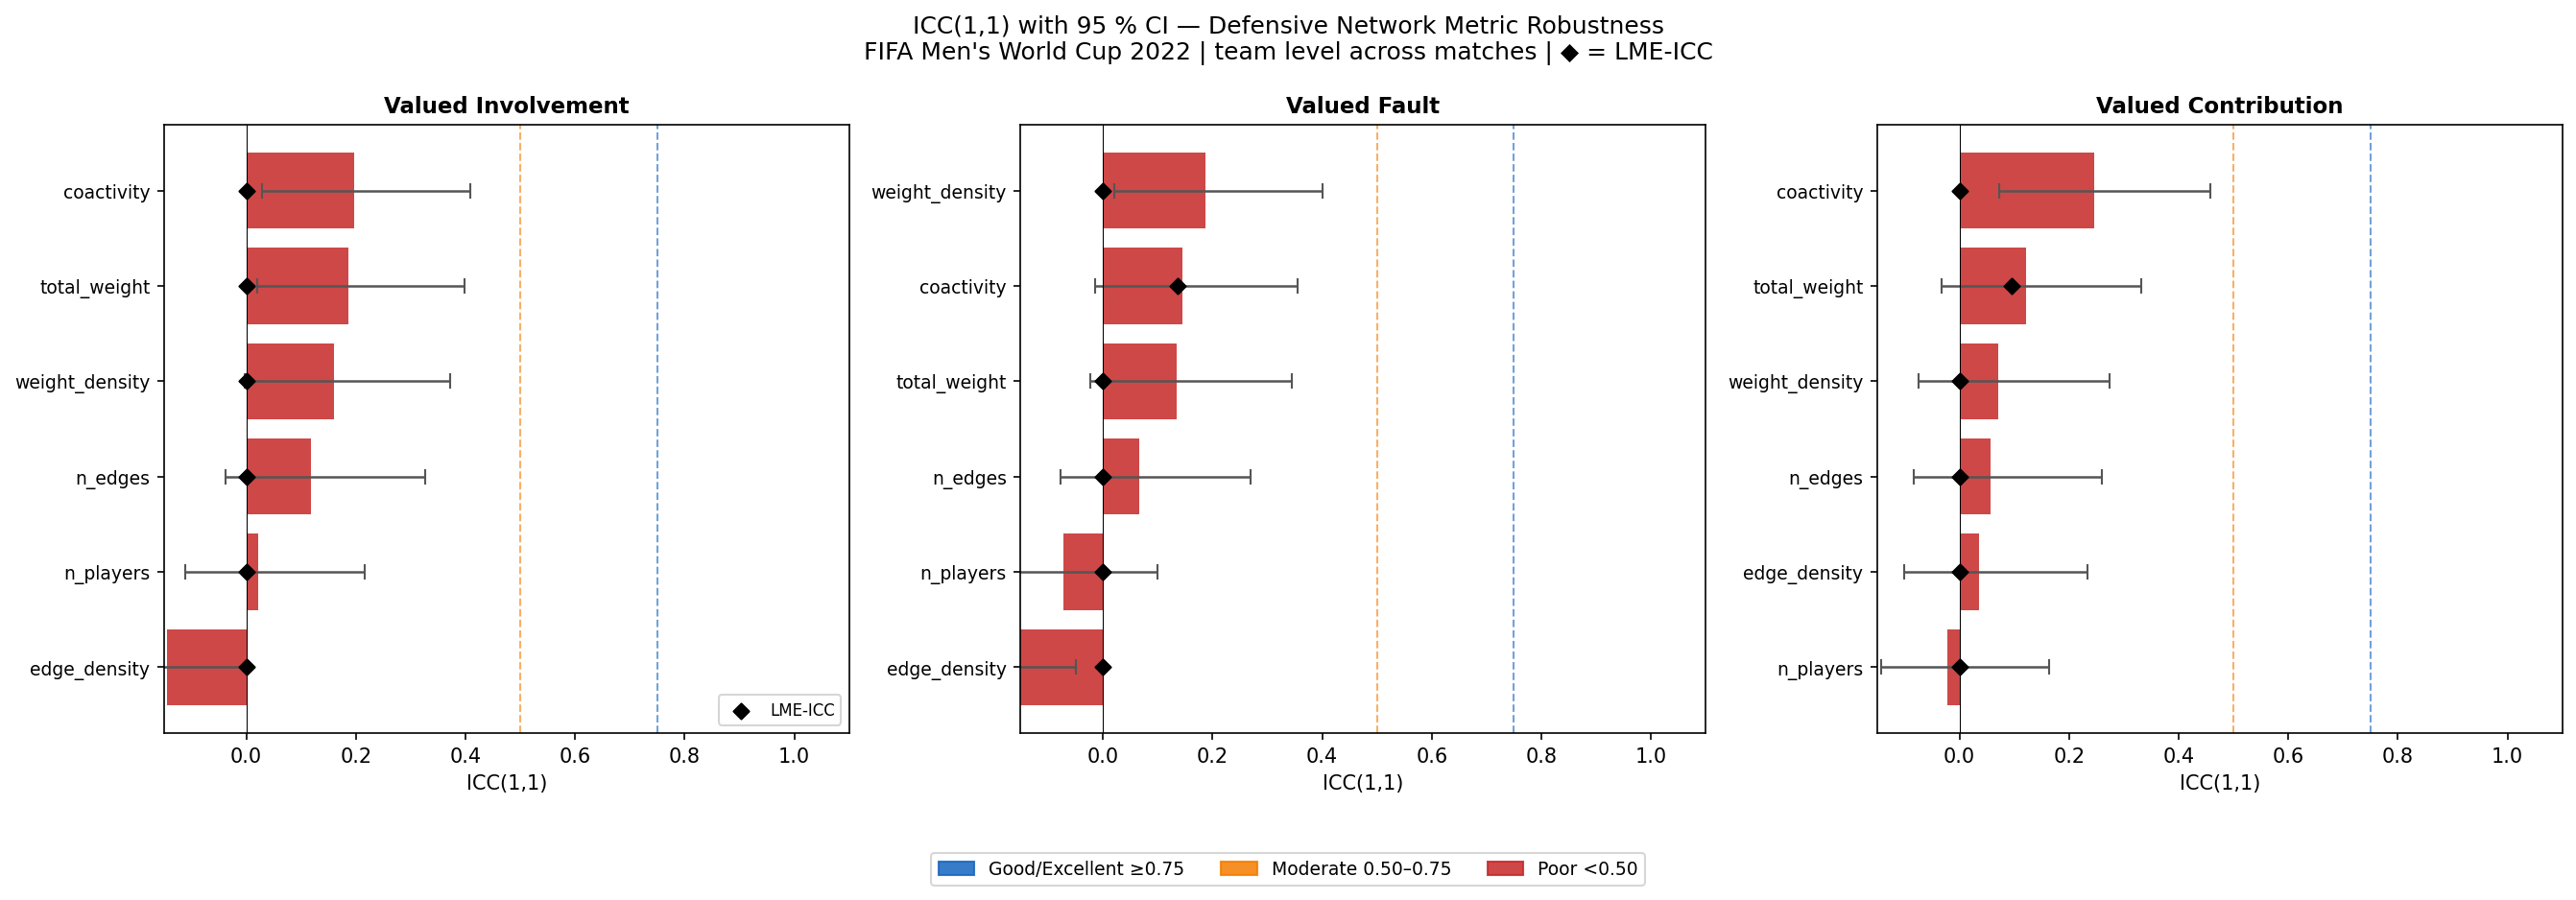

Source data for this figure (header and first rows):
metric, metric_group, icc_oneway, icc_ci_lower, icc_ci_upper, icc_p_value, icc_lme, n_teams, mean_matches_per_team, f_stat, mean_cv, median_cv
valued_contribution_coactivity, valued_contribution, 0.246, 0.072, 0.458, 0.0019, 0.0, 32, 3.68, 2.2, 0.312, 0.297
valued_involvement_coactivity, valued_involvement, 0.196, 0.028, 0.408, 0.0098, 0.0, 32, 3.68, 1.89, 0.235, 0.231
valued_fault_weight_density, valued_fault, 0.188, 0.021, 0.4, 0.0123, 0.0, 32, 3.68, 1.85, 0.393, 0.389
valued_involvement_total_weight, valued_involvement, 0.186, 0.02, 0.399, 0.0128, 0.0, 32, 3.68, 1.84, 0.372, 0.369
valued_involvement_weight_density, valued_involvement, 0.16, -0.002, 0.372, 0.0264, 0.0, 32, 3.68, 1.7, 0.355, 0.357
valued_fault_coactivity, valued_fault, 0.145, -0.015, 0.356, 0.0391, 0.137, 32, 3.68, 1.62, 0.246, 0.234
valued_fault_total_weight, valued_fault, 0.134, -0.023, 0.344, 0.0503, 0.0, 32, 3.68, 1.57, 0.421, 0.417
valued_contribution_total_weight, valued_contribution, 0.121, -0.033, 0.331, 0.0673, 0.095, 32, 3.68, 1.51, 0.521, 0.473
valued_involvement_n_edges, valued_involvement, 0.118, -0.037, 0.326, 0.0732, 0.0, 32, 3.68, 1.49, 0.109, 0.104
valued_contribution_weight_density, valued_contribution, 0.071, -0.074, 0.274, 0.1822, 0.0, 32, 3.68, 1.28, 0.503, 0.461
valued_fault_n_edges, valued_fault, 0.066, -0.078, 0.269, 0.198, 0.0, 32, 3.68, 1.26, 0.119, 0.113
valued_contribution_n_edges, valued_contribution, 0.057, -0.084, 0.259, 0.2282, 0.0, 32, 3.68, 1.22, 0.17, 0.171
valued_contribution_edge_density, valued_contribution, 0.035, -0.101, 0.233, 0.315, 0.0, 32, 3.68, 1.13, 0.138, 0.128
valued_involvement_n_players, valued_involvement, 0.021, -0.112, 0.216, 0.3804, 0.0, 32, 3.68, 1.08, 0.061, 0.053
valued_contribution_n_players, valued_contribution, -0.022, -0.143, 0.164, 0.5883, 0.0, 32, 3.68, 0.92, 0.068, 0.067
valued_fault_n_players, valued_fault, -0.072, -0.18, 0.099, 0.8139, 0.0, 32, 3.68, 0.75, 0.065, 0.063
valued_involvement_edge_density, valued_involvement, -0.144, -0.229, 0.001, 0.9742, 0.0, 32, 3.68, 0.54, 0.077, 0.07
valued_fault_edge_density, valued_fault, -0.179, -0.253, -0.05, 0.9944, 0.0, 32, 3.68, 0.44, 0.08, 0.077
